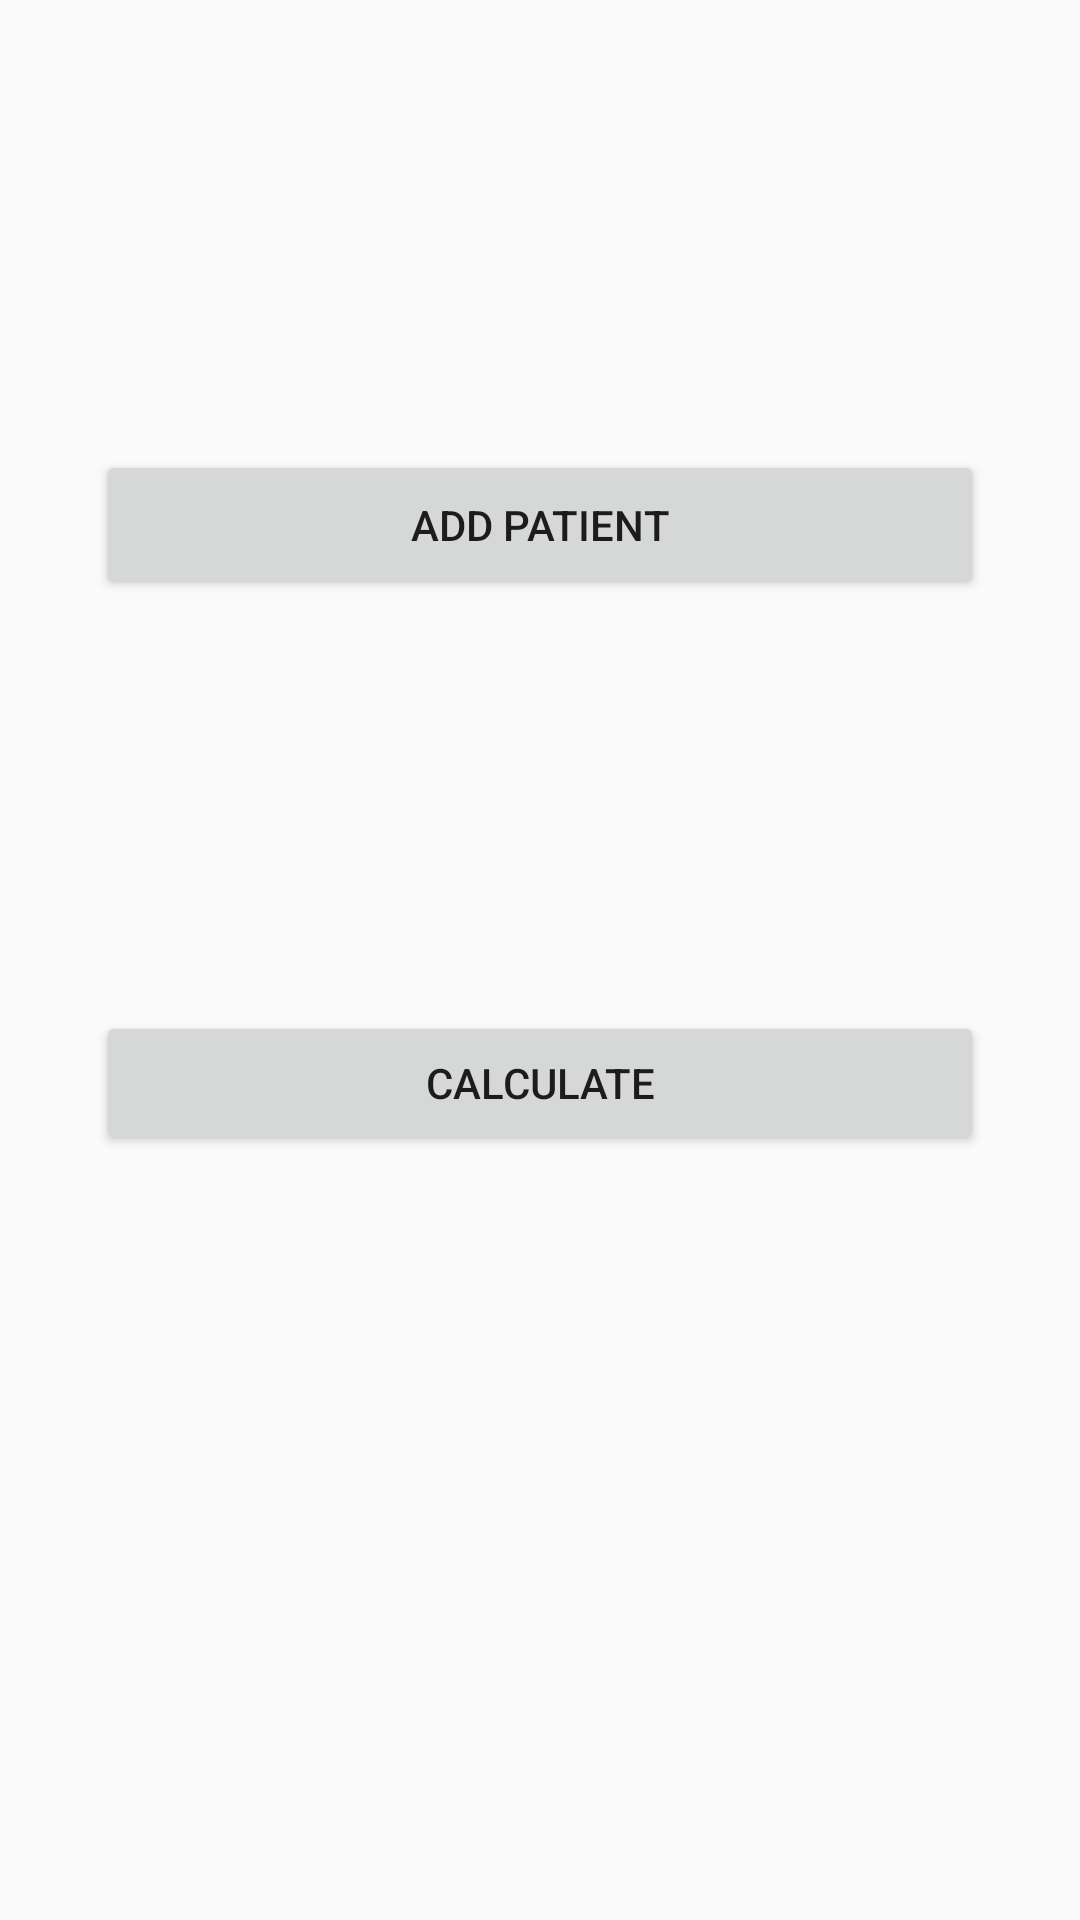

Android layout source for this screen:
<!-- AndroidManifest.xml: application theme AppTheme -->
<!-- res/layout/content_main.xml -->
<?xml version="1.0" encoding="utf-8"?>
<android.support.constraint.ConstraintLayout xmlns:android="http://schemas.android.com/apk/res/android"
    xmlns:app="http://schemas.android.com/apk/res-auto"
    xmlns:tools="http://schemas.android.com/tools"
    android:layout_width="match_parent"
    android:layout_height="match_parent"
    app:layout_behavior="@string/appbar_scrolling_view_behavior"
    tools:context="com.example.dosecalculator.dosecalculator_angleseahospital.MainActivity"
    tools:showIn="@layout/activity_main">

    <Button
        android:id="@+id/btn_add_patient"
        android:layout_width="match_parent"
        android:layout_height="50dp"
        android:layout_marginEnd="32dp"
        android:layout_marginLeft="32dp"
        android:layout_marginRight="32dp"
        android:layout_marginStart="32dp"
        android:layout_marginTop="150dp"
        android:text="Add Patient"
        app:layout_constraintHorizontal_bias="0.145"
        app:layout_constraintLeft_toLeftOf="parent"
        app:layout_constraintRight_toRightOf="parent"
        app:layout_constraintTop_toTopOf="parent" />

    <Button
        android:id="@+id/btn_calculate"
        android:layout_width="match_parent"
        android:layout_height="wrap_content"
        android:layout_marginBottom="150dp"
        android:layout_marginLeft="32dp"
        android:layout_marginRight="32dp"
        android:layout_marginTop="32dp"
        android:text="Calculate"
        app:layout_constraintBottom_toBottomOf="parent"
        app:layout_constraintHorizontal_bias="0.0"
        app:layout_constraintLeft_toLeftOf="parent"
        app:layout_constraintRight_toRightOf="parent"
        app:layout_constraintTop_toBottomOf="@+id/btn_add_patient" />
</android.support.constraint.ConstraintLayout>
<!-- res/layout/activity_main.xml (included above) -->
<?xml version="1.0" encoding="utf-8"?>
<android.support.design.widget.CoordinatorLayout xmlns:android="http://schemas.android.com/apk/res/android"
    xmlns:app="http://schemas.android.com/apk/res-auto"
    xmlns:tools="http://schemas.android.com/tools"
    android:layout_width="match_parent"
    android:layout_height="match_parent"
    tools:context="com.example.dosecalculator.dosecalculator_angleseahospital.MainActivity">

    <android.support.design.widget.AppBarLayout
        android:layout_width="match_parent"
        android:layout_height="wrap_content"
        android:theme="@style/AppTheme.AppBarOverlay">

        <android.support.v7.widget.Toolbar
            android:id="@+id/toolbar"
            android:layout_width="match_parent"
            android:layout_height="?attr/actionBarSize"
            android:background="?attr/colorPrimary"
            app:popupTheme="@style/AppTheme.PopupOverlay" />

    </android.support.design.widget.AppBarLayout>

    <include layout="@layout/content_main" />

</android.support.design.widget.CoordinatorLayout>
<!-- resources referenced by this layout -->
<resources>
  <style name="AppTheme.AppBarOverlay" parent="ThemeOverlay.AppCompat.Dark.ActionBar" />
  <style name="AppTheme.PopupOverlay" parent="ThemeOverlay.AppCompat.Light" />
  <style name="AppTheme" parent="Theme.AppCompat.Light.DarkActionBar">
          
          <item name="colorPrimary">@color/colorPrimary</item>
          <item name="colorPrimaryDark">@color/colorPrimaryDark</item>
          <item name="android:windowActionBarOverlay">false</item>
          <item name="colorAccent">@color/colorAccent</item>
      </style>
  <color name="colorPrimary">#272a78</color>
  <color name="colorPrimaryDark">#101369</color>
  <color name="colorAccent">#c63c24</color>
</resources>
